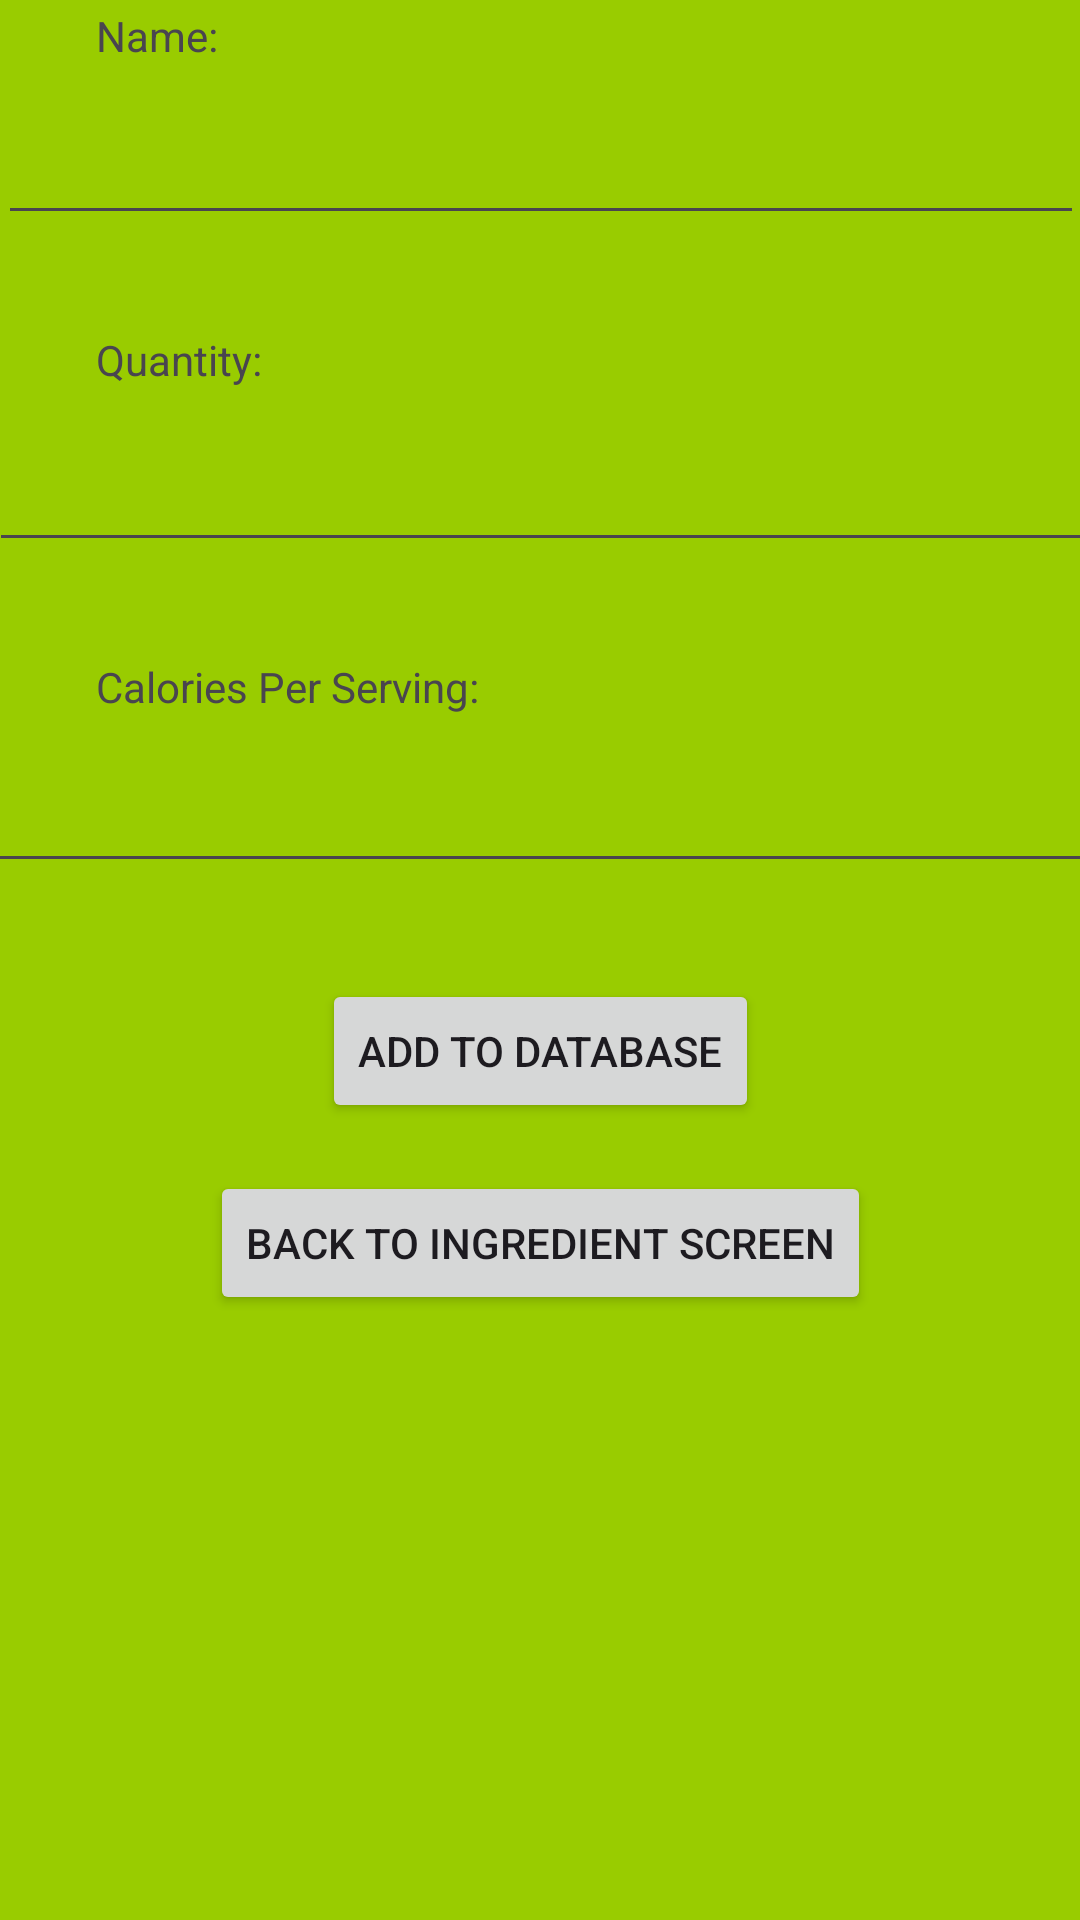

Write the Android layout XML for this screen, with the resource values it uses.
<!-- AndroidManifest.xml: application theme Theme.CS2340_Project -->
<!-- res/layout/ingredient_form.xml -->
<?xml version="1.0" encoding="utf-8"?>
<androidx.constraintlayout.widget.ConstraintLayout xmlns:android="http://schemas.android.com/apk/res/android"
    xmlns:app="http://schemas.android.com/apk/res-auto"
    xmlns:tools="http://schemas.android.com/tools"
    android:layout_width="match_parent"
    android:layout_height="match_parent"
    android:background="@android:color/holo_green_light">

    <TextView
        android:id="@+id/header"
        android:layout_width="wrap_content"
        android:layout_height="wrap_content"
        android:layout_marginStart="93dp"
        android:layout_marginTop="16dp"
        android:layout_marginEnd="94dp"
        android:layout_marginBottom="688dp"
        android:text="Please Add An Ingredient"
        android:textSize="20sp"
        android:textStyle="bold|italic"
        app:layout_constraintBottom_toBottomOf="parent"
        app:layout_constraintEnd_toEndOf="parent"
        app:layout_constraintHorizontal_bias="0.0"
        app:layout_constraintStart_toStartOf="parent"
        app:layout_constraintTop_toTopOf="parent" />

    <TextView
        android:id="@+id/nameIngLabel"
        android:layout_width="wrap_content"
        android:layout_height="wrap_content"
        android:layout_marginStart="32dp"
        android:layout_marginTop="32dp"
        android:text="Name:"
        app:layout_constraintStart_toStartOf="parent"
        app:layout_constraintTop_toBottomOf="@+id/header" />

    <EditText
        android:id="@+id/nameIng"
        android:layout_width="362dp"
        android:layout_height="49dp"
        android:layout_marginTop="8dp"
        android:ems="10"
        android:inputType="text"
        app:layout_constraintEnd_toEndOf="parent"
        app:layout_constraintStart_toStartOf="parent"
        app:layout_constraintTop_toBottomOf="@+id/nameIngLabel" />

    <TextView
        android:id="@+id/quantityIngLabel"
        android:layout_width="wrap_content"
        android:layout_height="wrap_content"
        android:layout_marginStart="32dp"
        android:layout_marginTop="32dp"
        android:text="Quantity:"
        app:layout_constraintStart_toStartOf="parent"
        app:layout_constraintTop_toBottomOf="@+id/nameIng" />

    <EditText
        android:id="@+id/quantityIng"
        android:layout_width="368dp"
        android:layout_height="50dp"
        android:layout_marginTop="8dp"
        android:ems="10"
        android:inputType="text"
        app:layout_constraintEnd_toEndOf="parent"
        app:layout_constraintStart_toStartOf="parent"
        app:layout_constraintTop_toBottomOf="@+id/quantityIngLabel" />

    <TextView
        android:id="@+id/caloriesIngLabel"
        android:layout_width="wrap_content"
        android:layout_height="wrap_content"
        android:layout_marginStart="32dp"
        android:layout_marginTop="32dp"
        android:text="Calories Per Serving:"
        app:layout_constraintStart_toStartOf="parent"
        app:layout_constraintTop_toBottomOf="@+id/quantityIng" />

    <EditText
        android:id="@+id/caloriesIng"
        android:layout_width="369dp"
        android:layout_height="48dp"
        android:layout_marginTop="8dp"
        android:ems="10"
        android:inputType="text"
        app:layout_constraintEnd_toEndOf="parent"
        app:layout_constraintStart_toStartOf="parent"
        app:layout_constraintTop_toBottomOf="@+id/caloriesIngLabel" />

    <Button
        android:id="@+id/addIngBtn"
        android:layout_width="wrap_content"
        android:layout_height="wrap_content"
        android:layout_marginTop="32dp"
        android:text="Add To Database"
        app:layout_constraintEnd_toEndOf="parent"
        app:layout_constraintStart_toStartOf="parent"
        app:layout_constraintTop_toBottomOf="@+id/caloriesIng" />

    <Button
        android:id="@+id/backIngBtn"
        android:layout_width="wrap_content"
        android:layout_height="wrap_content"
        android:layout_marginTop="16dp"
        android:text="Back To Ingredient Screen"
        app:layout_constraintEnd_toEndOf="parent"
        app:layout_constraintStart_toStartOf="parent"
        app:layout_constraintTop_toBottomOf="@+id/addIngBtn" />

</androidx.constraintlayout.widget.ConstraintLayout>
<!-- resources referenced by this layout -->
<resources>
  <style name="Theme.CS2340_Project" parent="Base.Theme.CS2340_Project" />
  <style name="Base.Theme.CS2340_Project" parent="Theme.Material3.DayNight.NoActionBar">
          
          
      </style>
</resources>
